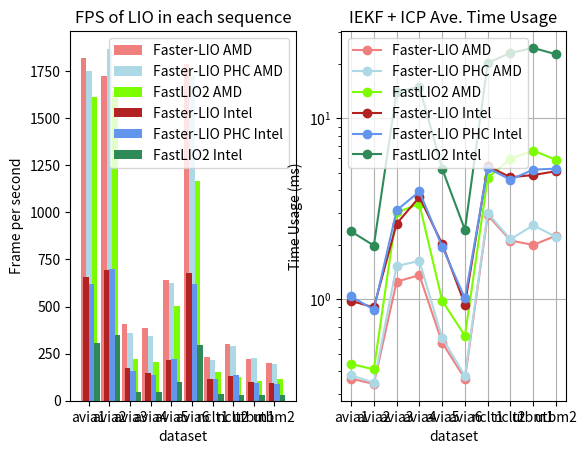

Write Python code to recreate this figure.
# coding="utf8"
import numpy as np
from matplotlib import pyplot as plt

labels = [
    "avia1",
    "avia2",
    "avia3",
    "avia4",
    "avia5",
    "avia6",
    "nclt1",
    "nclt2",
    "utbm1",
    "utbm2",
]

# fps
fps_ivox_def_amd = [
    1820.90,
    1720.79,
    409.204,
    387.982,
    641.977,
    1785.08,
    231.763,
    302.876,
    223.648,
    198.338,
]
fps_ivox_phc_amd = [
    1751.92,
    1868.11,
    357.531,
    341.898,
    627.306,
    1728.50,
    218.018,
    287.928,
    228.553,
    197.226,
]
fps_fastlio2_amd = [
    1612.35,
    1642.74,
    222.829,
    206.172,
    502.121,
    1164.00,
    151.540,
    126.564,
    105.487,
    116.181,
]

fps_ivox_def_intel = [
    656.781,
    693.343,
    172.365,
    144.881,
    215.141,
    679.492,
    116.313,
    133.697,
    101.061,
    93.4607,
]
fps_ivox_phc_intel = [
    621.447,
    699.480,
    157.677,
    136.818,
    218.938,
    619.714,
    117.117,
    135.905,
    96.6023,
    91.2655,
]
fps_fastlio2_intel = [
    306.091,
    348.614,
    48.4737,
    46.0621,
    97.2555,
    295.081,
    36.7999,
    31.8538,
    28.6985,
    30.5153,
]

# iekf 用时
iekf_ivox_def_amd = [
    0.36302,
    0.339552,
    1.24889,
    1.35735,
    0.574273,
    0.363231,
    2.91577,
    2.10967,
    1.99293,
    2.24326,
]
iekf_ivox_phc_amd = [
    0.379194,
    0.344433,
    1.52312,
    1.62747,
    0.61055,
    0.376235,
    2.99102,
    2.14127,
    2.56342,
    2.20624,
]
iekf_fastlio2_amd = [
    0.438023,
    0.408461,
    3.01613,
    3.35717,
    0.979082,
    0.62697,
    4.69048,
    5.96732,
    6.62869,
    5.89594,
]

iekf_ivox_def_intel = [
    0.978076,
    0.899829,
    2.61272,
    3.66871,
    2.02132,
    0.932981,
    5.45205,
    4.71979,
    4.858,
    5.09936,
]

iekf_ivox_phc_intel = [
    1.03404,
    0.874754,
    3.09548,
    3.9395,
    1.951,
    1.01063,
    5.30898,
    4.57925,
    5.20434,
    5.2672,
]

iekf_fastlio2_intel = [
    2.36772,
    1.97881,
    14.0422,
    14.8879,
    5.26109,
    2.41927,
    20.2533,
    23.0207,
    24.5173,
    22.6144,
]

# 第一个图
fig, (ax1, ax2) = plt.subplots(1, 2)
x = np.arange(len(fps_ivox_phc_amd))
total_width = 0.8
n = 3

width = total_width / n
x = x - (total_width - width) / 2

ax1.set_xlabel("dataset")
ax1.set_ylabel("Frame per second")

# amd
ax1.bar(
    x - width, fps_ivox_def_amd, width=width, label="Faster-LIO AMD", color="lightcoral"
)
ax1.bar(
    x,
    fps_ivox_phc_amd,
    width=width,
    label="Faster-LIO PHC AMD",
    color="lightblue",
    tick_label=labels,
)
ax1.bar(
    x + width, fps_fastlio2_amd, width=width, label="FastLIO2 AMD", color="lawngreen"
)

# intel
ax1.bar(
    x - 0.5 * width,
    fps_ivox_def_intel,
    width=width,
    label="Faster-LIO Intel",
    color="firebrick",
)
ax1.bar(
    x + 0.5 * width,
    fps_ivox_phc_intel,
    width=width,
    label="Faster-LIO PHC Intel",
    color="cornflowerblue",
)
ax1.bar(
    x + 1.5 * width,
    fps_fastlio2_intel,
    width=width,
    label="FastLIO2 Intel",
    color="seagreen",
)

# for a, b in zip(x, fps_ivox_def_amd):
#     ax1.text(a - width, b, b, ha='center', va='bottom', fontsize=8.0)
# for a, b in zip(x, fps_ivox_phc_amd):
#     ax1.text(a, b, b, ha='center', va='bottom', fontsize=8.0)
# for a, b in zip(x, fps_fastlio2_amd):
#     ax1.text(a + width, b, b, ha='center', va='bottom', fontsize=8.0)
#
# for a, b in zip(x, fps_ivox_def_intel):
#     ax1.text(a - 0.5 * width, b, b, ha='center', va='bottom', fontsize=8.0)
# for a, b in zip(x, fps_ivox_phc_intel):
#     ax1.text(a + 0.5 * width, b, b, ha='center', va='bottom', fontsize=8.0)
# for a, b in zip(x, fps_fastlio2_intel):
#     ax1.text(a + 1.5 * width, b, b, ha='center', va='bottom', fontsize=8.0)

ax1.legend()
ax1.set_title("FPS of LIO in each sequence")

# 第二个图
ax2.set_yscale("log")
x = np.arange(len(iekf_ivox_phc_amd))
fontsize = 12.0

ax2.plot(x, iekf_ivox_def_amd, marker="o", color="lightcoral")
ax2.plot(x, iekf_ivox_phc_amd, marker="o", color="lightblue")
ax2.plot(x, iekf_fastlio2_amd, marker="o", color="lawngreen")
ax2.plot(x, iekf_ivox_def_intel, marker="o", color="firebrick")
ax2.plot(x, iekf_ivox_phc_intel, marker="o", color="cornflowerblue")
ax2.plot(x, iekf_fastlio2_intel, marker="o", color="seagreen")

# 字符
# for a, b in zip(x, iekf_fastlio2_amd):
#     plt.text(a, b, b, ha='center', va='bottom', fontsize=fontsize)
# for a, b in zip(x, iekf_ivox_def_amd):
#     plt.text(a, b, b, ha='center', va='bottom', fontsize=fontsize)
# for a, b in zip(x, iekf_ivox_phc_amd):
#     plt.text(a, b, b, ha='center', va='bottom', fontsize=fontsize)
#
# for a, b in zip(x, iekf_fastlio2_intel):
#     plt.text(a, b, b, ha='center', va='bottom', fontsize=fontsize)
# for a, b in zip(x, iekf_ivox_def_intel):
#     plt.text(a, b, b, ha='center', va='bottom', fontsize=fontsize)
# for a, b in zip(x, iekf_ivox_phc_intel):
#     plt.text(a, b, b, ha='center', va='bottom', fontsize=fontsize)

ax2.set_xlabel("dataset")
ax2.set_ylabel("Time Usage (ms)")
ax2.legend(
    [
        "Faster-LIO AMD",
        "Faster-LIO PHC AMD",
        "FastLIO2 AMD",
        "Faster-LIO Intel",
        "Faster-LIO PHC Intel",
        "FastLIO2 Intel",
    ]
)
ax2.grid(True)
ax2.set_xticks(x)
ax2.set_xticklabels(labels)
ax2.set_title("IEKF + ICP Ave. Time Usage")

plt.show()
